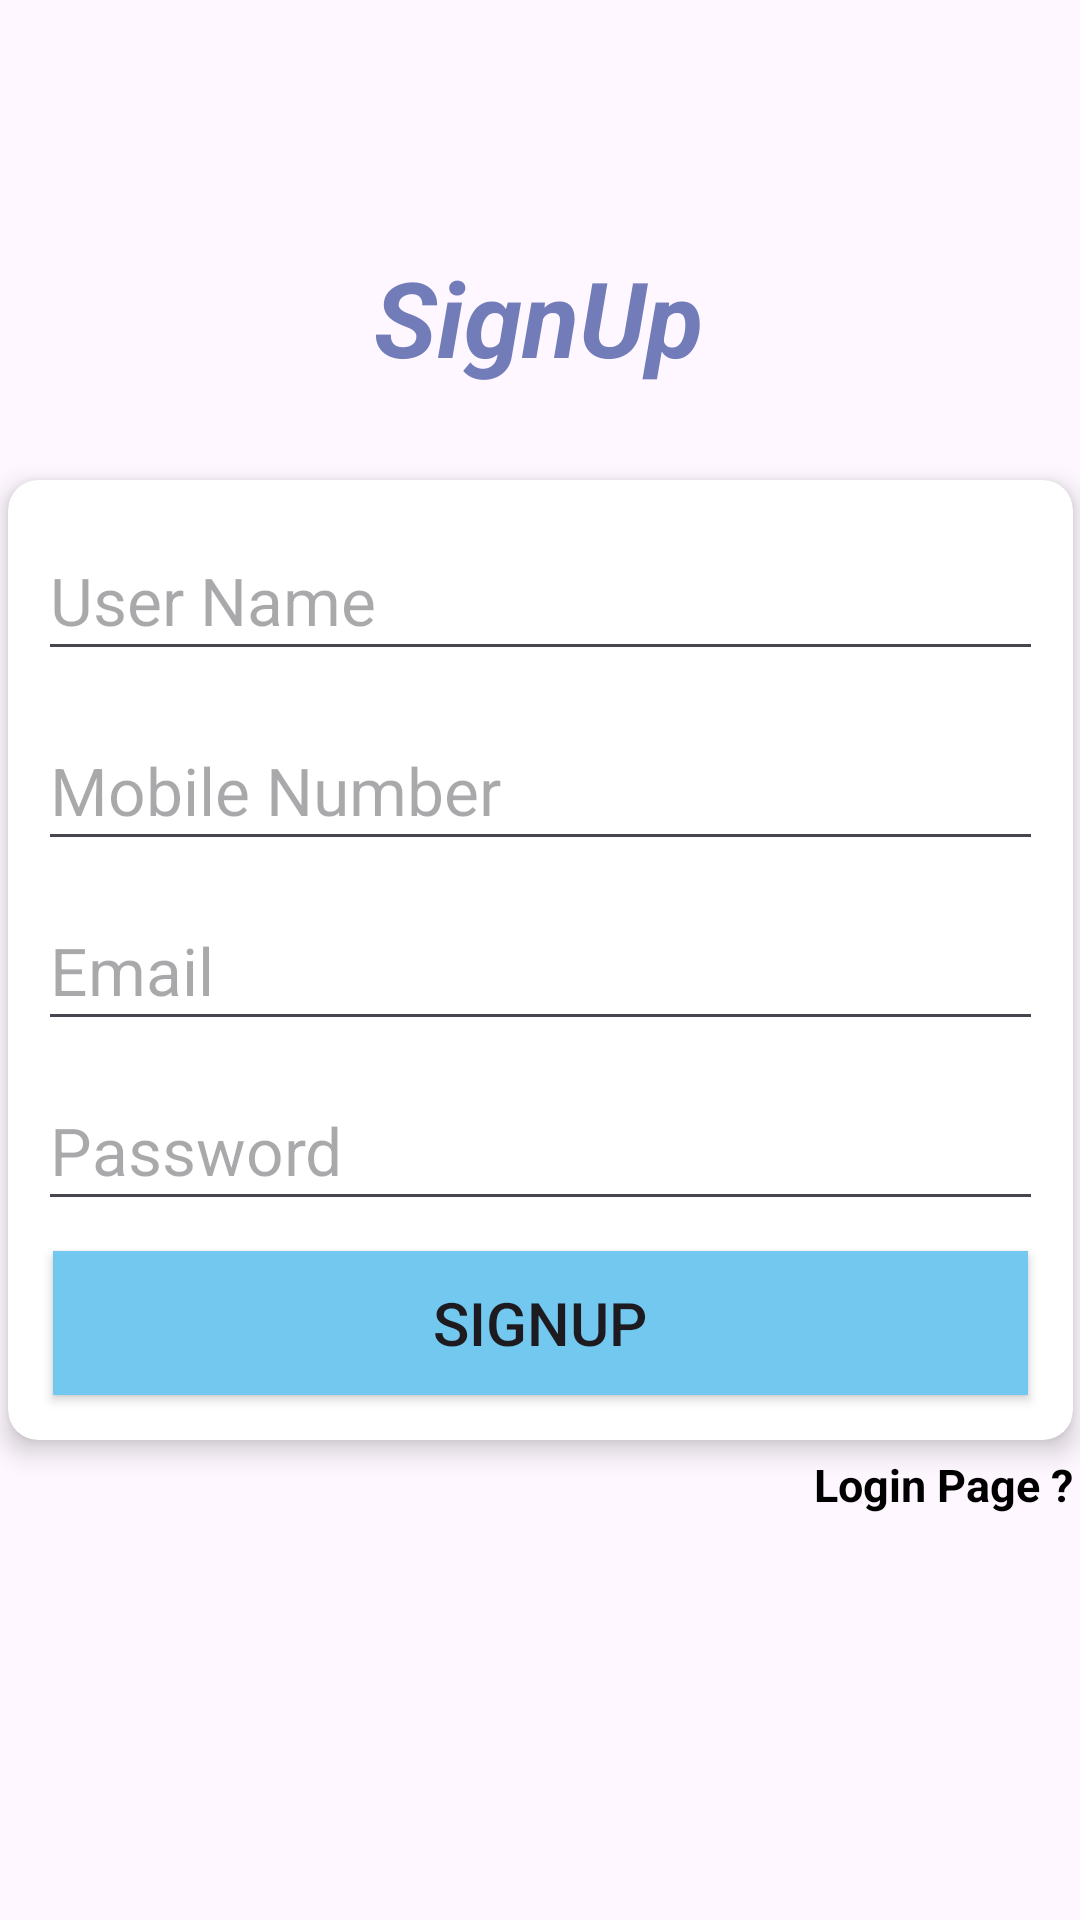

Android layout source for this screen:
<!-- AndroidManifest.xml: application theme Theme.Year4th -->
<!-- res/layout/activity_sign_up_page.xml -->
<?xml version="1.0" encoding="utf-8"?>
<androidx.constraintlayout.widget.ConstraintLayout xmlns:android="http://schemas.android.com/apk/res/android"
    xmlns:app="http://schemas.android.com/apk/res-auto"
    xmlns:tools="http://schemas.android.com/tools"
    android:id="@+id/main"
    android:layout_width="match_parent"
    android:layout_height="match_parent"
    tools:context=".SignUpPage"
    >

    <TextView
        android:layout_width="wrap_content"
        android:layout_height="wrap_content"
        android:text="SignUp"
        android:textColor="#727CB8"
        android:textSize="35sp"
        android:textStyle="bold|italic"
        app:layout_constraintBottom_toTopOf="@+id/cardView"
        app:layout_constraintEnd_toEndOf="@+id/cardView"
        app:layout_constraintHorizontal_bias="0.497"
        app:layout_constraintStart_toStartOf="@+id/cardView"
        app:layout_constraintTop_toTopOf="parent"
        app:layout_constraintVertical_bias="0.727" />

    <androidx.cardview.widget.CardView
        android:id="@+id/cardView"
        android:layout_width="355dp"
        android:layout_height="320dp"
        app:cardCornerRadius="10dp"
        app:cardElevation="5dp"
        app:layout_constraintBottom_toBottomOf="parent"
        app:layout_constraintEnd_toEndOf="parent"
        app:layout_constraintStart_toStartOf="parent"
        app:layout_constraintTop_toTopOf="parent">

        <androidx.constraintlayout.widget.ConstraintLayout
            android:layout_width="match_parent"
            android:layout_height="match_parent">


            <EditText
                android:id="@+id/userName"
                android:layout_width="match_parent"
                android:layout_height="50dp"
                android:layout_margin="10dp"
                android:hint="User Name"
                android:inputType="textPersonName"
                android:textColor="@color/black"
                android:textSize="22sp"
                app:layout_constraintBottom_toTopOf="@+id/mobileNo"
                app:layout_constraintStart_toStartOf="parent"
                app:layout_constraintTop_toTopOf="parent" />

            <EditText
                android:id="@+id/mobileNo"
                android:layout_width="match_parent"
                android:layout_height="50dp"
                android:layout_margin="10dp"
                android:hint="Mobile Number"
                android:inputType="phone"
                android:textColor="@color/black"
                android:textSize="22sp"
                app:layout_constraintBottom_toTopOf="@+id/signUpEmail"
                app:layout_constraintEnd_toEndOf="parent"
                app:layout_constraintStart_toStartOf="parent" />

            <EditText
                android:id="@+id/signUpEmail"
                android:layout_width="match_parent"
                android:layout_height="50dp"
                android:layout_margin="10dp"
                android:hint="Email"
                android:inputType="textEmailAddress"
                android:textColor="@color/black"
                android:textSize="22sp"
                app:layout_constraintBottom_toTopOf="@+id/signUpPassword"
                app:layout_constraintEnd_toEndOf="parent"
                app:layout_constraintStart_toStartOf="parent" />

            <EditText
                android:id="@+id/signUpPassword"
                android:layout_width="match_parent"
                android:layout_height="50dp"
                android:layout_margin="10dp"
                android:hint="Password"
                android:inputType="textPassword"
                android:textColor="@color/black"
                android:textSize="22sp"
                app:layout_constraintBottom_toTopOf="@+id/signUpBtn"
                app:layout_constraintEnd_toEndOf="parent"
                app:layout_constraintStart_toStartOf="parent" />

            <androidx.appcompat.widget.AppCompatButton
                android:id="@+id/signUpBtn"
                android:layout_width="match_parent"
                android:layout_height="wrap_content"
                android:layout_margin="15dp"
                android:background="#73C8EF"
                android:text="SignUp"
                android:textSize="20sp"
                app:layout_constraintBottom_toBottomOf="parent"
                tools:layout_editor_absoluteX="15dp" />


        </androidx.constraintlayout.widget.ConstraintLayout>
    </androidx.cardview.widget.CardView>

    <TextView
        android:id="@+id/goToLoginText"
        android:layout_width="wrap_content"
        android:layout_height="wrap_content"
        android:text="Login Page ?"
        android:textColor="@color/black"
        android:textSize="15dp"
        android:textStyle="bold"
        app:layout_constraintBottom_toBottomOf="parent"
        app:layout_constraintEnd_toEndOf="@+id/cardView"
        app:layout_constraintHorizontal_bias="1.0"
        app:layout_constraintStart_toStartOf="@+id/cardView"
        app:layout_constraintTop_toBottomOf="@+id/cardView"
        app:layout_constraintVertical_bias="0.033" />


</androidx.constraintlayout.widget.ConstraintLayout>
<!-- resources referenced by this layout -->
<resources>
  <style name="Theme.Year4th" parent="Base.Theme.Year4th" />
  <style name="Base.Theme.Year4th" parent="Theme.Material3.DayNight.NoActionBar">
          
          
      </style>
  <!-- not gathered from this repository: default colours our renderer supplied (Android Studio template values) -->
  <color name="black">#FF000000</color>
</resources>
